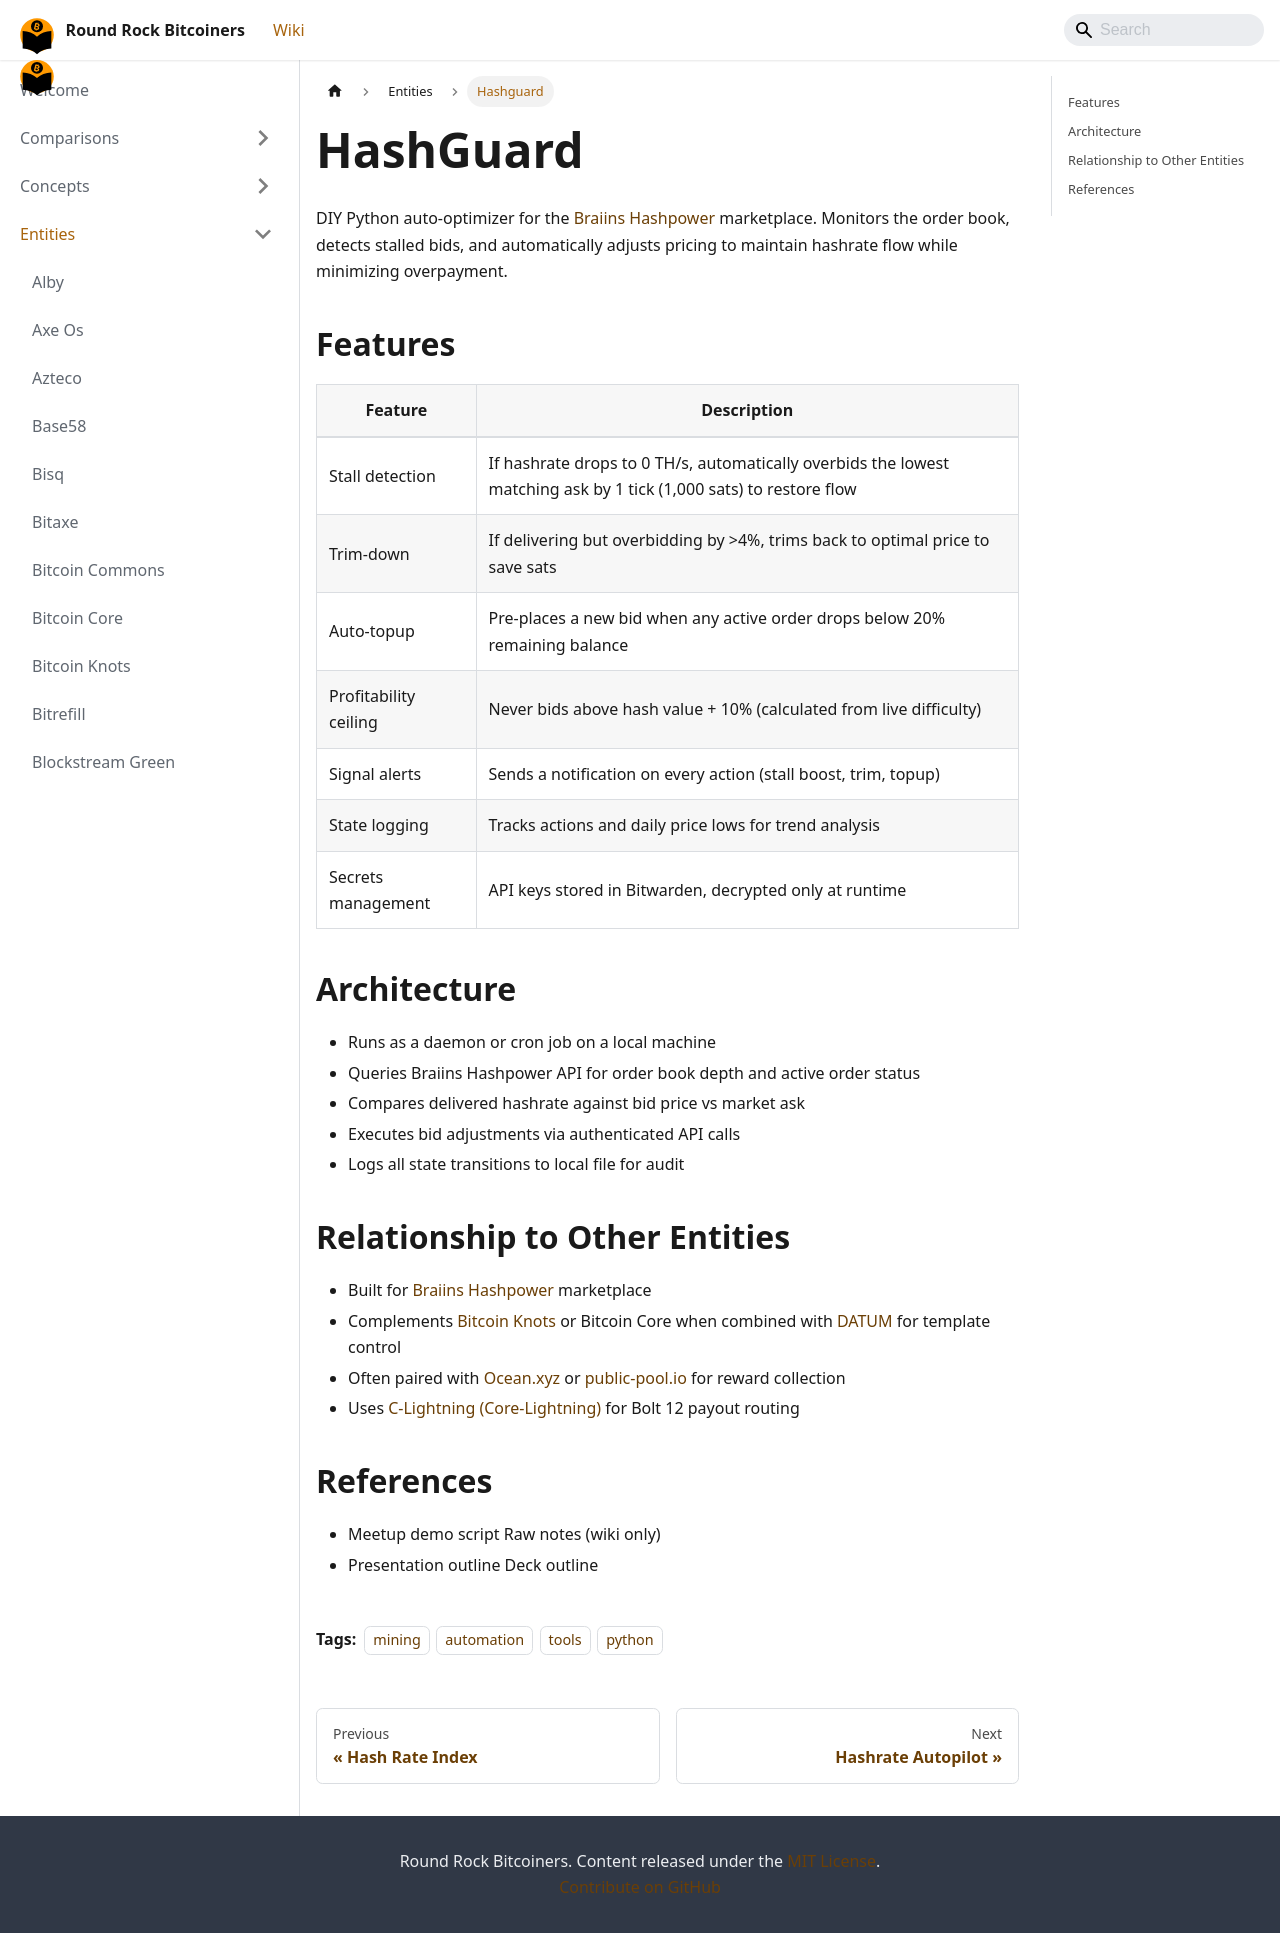

repository: jason-me/rrbtc-wiki · page: entities/hashguard/index.html · generator: docusaurus

---
title: HashGuard
created: 2026-06-04
updated: 2026-06-04
type: entity
tags: [mining, automation, tools, python]
sources: [raw/mining-like-the-big-players-2026-05-14.md, presentations/2026-05-14-mining-like-the-big-players/index.md]
confidence: high
contested: false
---

# HashGuard

DIY Python auto-optimizer for the [Braiins Hashpower](https://hashpower.braiins.com/) marketplace. Monitors the order book, detects stalled bids, and automatically adjusts pricing to maintain hashrate flow while minimizing overpayment.

## Features

| Feature | Description |
|---------|-------------|
| Stall detection | If hashrate drops to 0 TH/s, automatically overbids the lowest matching ask by 1 tick (1,000 sats) to restore flow |
| Trim-down | If delivering but overbidding by >4%, trims back to optimal price to save sats |
| Auto-topup | Pre-places a new bid when any active order drops below 20% remaining balance |
| Profitability ceiling | Never bids above hash value + 10% (calculated from live difficulty) |
| Signal alerts | Sends a notification on every action (stall boost, trim, topup) |
| State logging | Tracks actions and daily price lows for trend analysis |
| Secrets management | API keys stored in Bitwarden, decrypted only at runtime |

## Architecture

- Runs as a daemon or cron job on a local machine
- Queries Braiins Hashpower API for order book depth and active order status
- Compares delivered hashrate against bid price vs market ask
- Executes bid adjustments via authenticated API calls
- Logs all state transitions to local file for audit

## Relationship to Other Entities

- Built for [Braiins Hashpower](/entities/braiins-hashpower) marketplace
- Complements [Bitcoin Knots](/entities/bitcoin-knots) or Bitcoin Core when combined with [DATUM](/entities/datum) for template control
- Often paired with [Ocean.xyz](/entities/ocean-xyz) or [public-pool.io](/entities/public-pool) for reward collection
- Uses [C-Lightning (Core-Lightning)](/entities/c-lightning) for Bolt 12 payout routing

## References

- Meetup demo script Raw notes (wiki only)
- Presentation outline Deck outline
